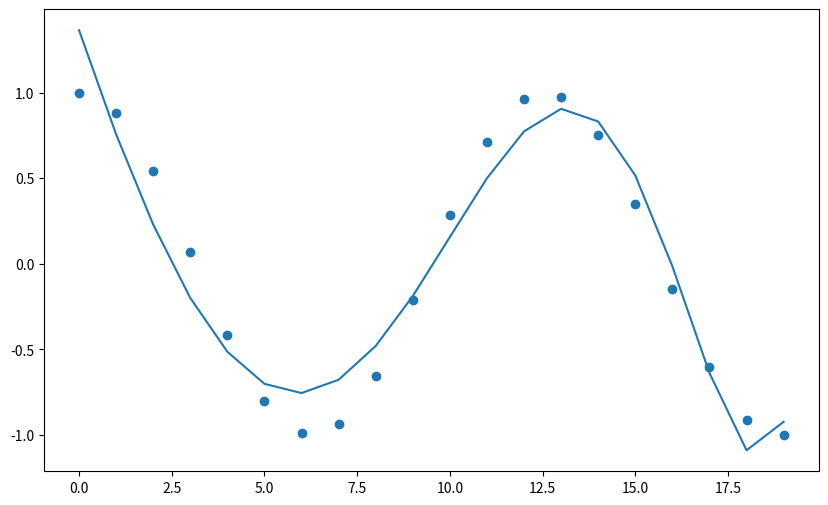

Generate this figure with matplotlib:
import numpy as np
import matplotlib.pyplot as plt

def expected_value(X, w, b):
    return np.dot(X, w) + b 

def z_score(X):
    m = np.mean(X, axis=0)
    std = np.std(X, axis=0)
    return (X - m) / std



def derivative(X, yd, w, b):
    m, n = X.shape
    wd, bd = np.zeros(n), 0
    for i in range(m):
        err = (expected_value(X[i], w, b) - yd[i])
        for j in range(n):
            wd[j] = wd[j] + err * X[i, j]
        bd += err
    return (wd * (1 / m)), (bd * (1 / m))

def gradient(X, yd, w, b, alpha, iterations):
    for _ in range(iterations):
        wd, bd = derivative(X, yd, w, b)
        w = w - (alpha * wd)
        b = b - (alpha * bd)
    return w, b

def gradient(X, yd, w, b, alpha, iterations):
    costs = []
    for _ in range(iterations):
        wd, bd = derivative(X, yd, w, b)
        w = w - (alpha * wd)
        b = b - (alpha * bd)
        costs.append(cost(X, yd, w, b))
    return w, b, costs

def cost(X, y, w, b):
    m = X.shape[0]
    total_cost = 0
    for i in range(m):
        fx = (np.dot(X[i], w)) + b
        total_cost += (fx - y[i])**2   
    return (1 / (2 *    m)) * total_cost


def main():
    x = np.arange(0, 20, 1)
    y = np.cos(x/2)
    print(y)
    X = np.c_[x, x**2, x**3,x**4, x**5, x**6, x**7, x**8, x**9, x**10, x**11, x**12, x**13]
    X_norm = z_score(X)    
    w = np.zeros(X_norm.shape[1])
    b = 0
    iterations = 100000
    
    
    w,b,costs = gradient(X_norm,y,w,b,1e-1,iterations)
    
    
    plt.figure(figsize=(10, 6))
    # plt.plot(range(iterations), costs, label='Cost over iterations')
    plt.scatter(x,y)
    plt.plot(x,X_norm@w+b)
    plt.show()
    
    
    
    
    
    

main()